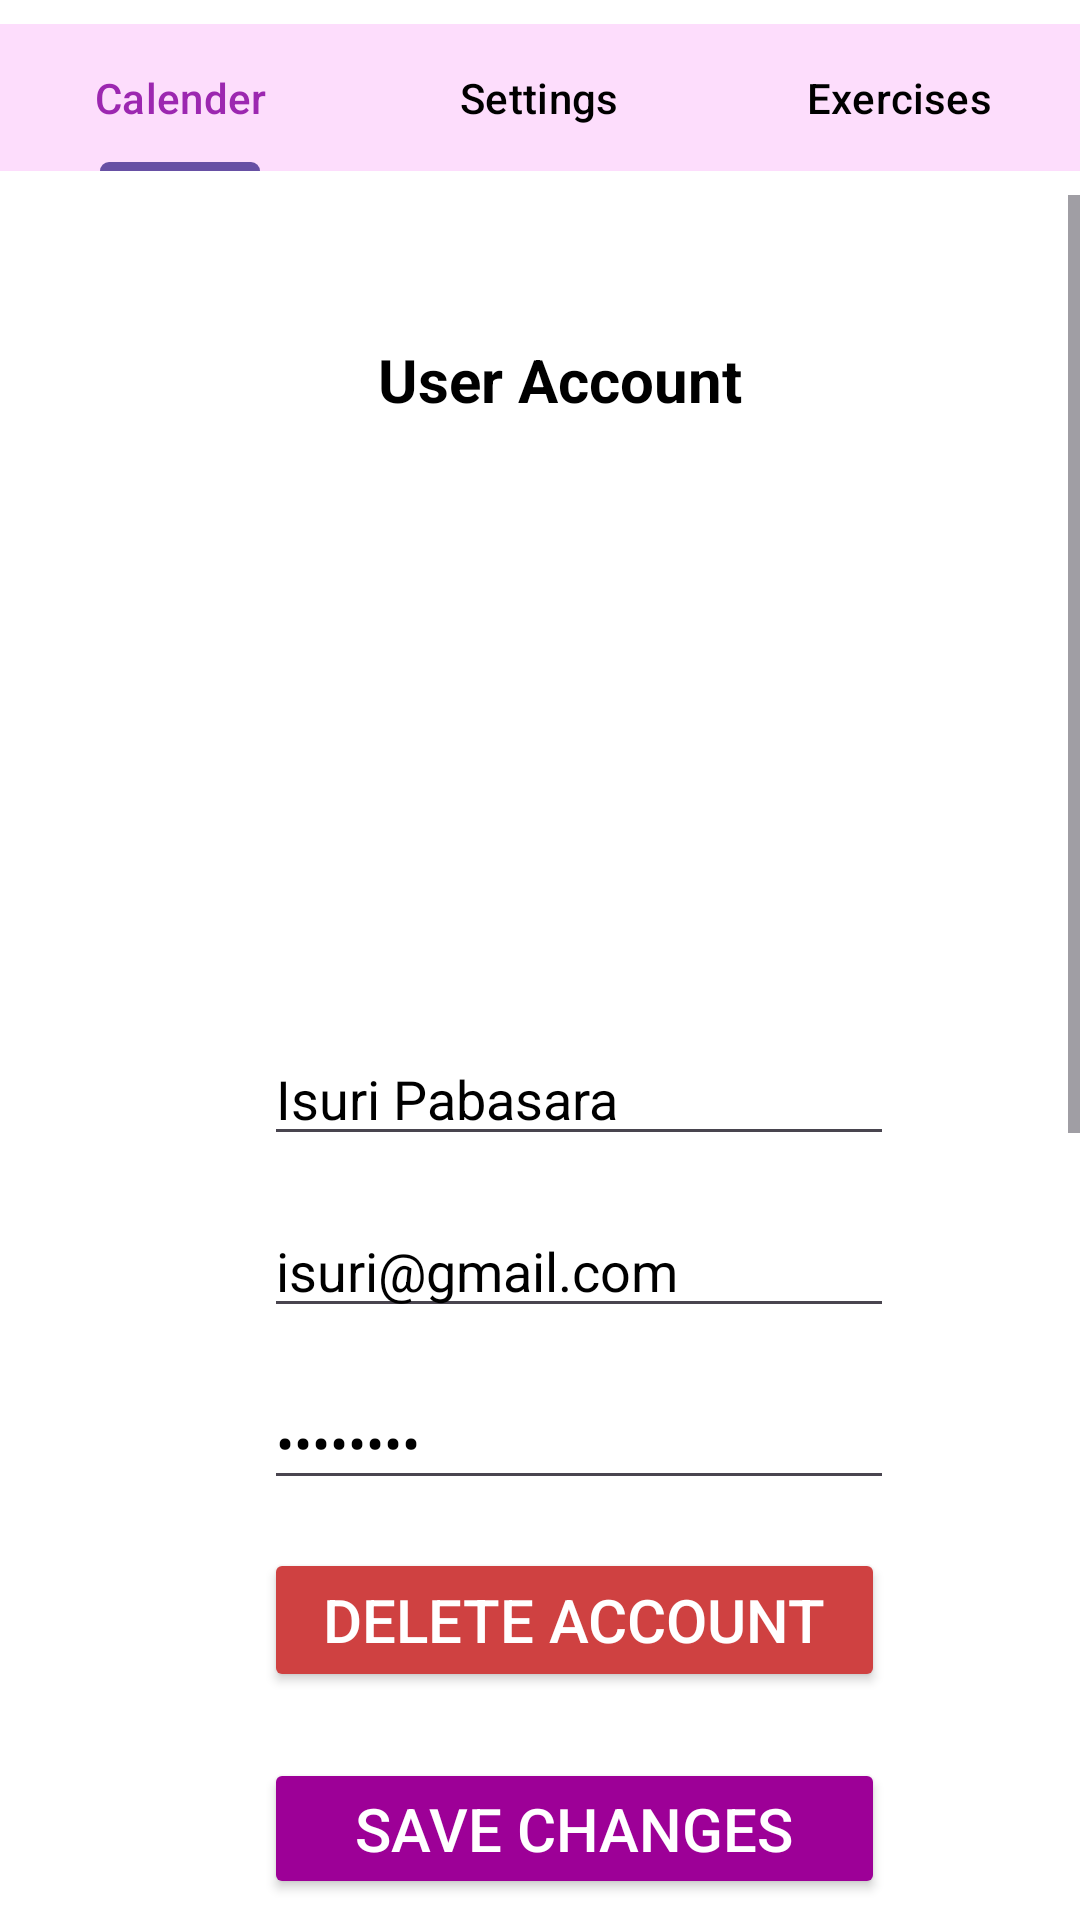

This screen was rendered from an Android layout file. Write that file and the resources it references.
<!-- AndroidManifest.xml: application theme Theme.PeriodTracker -->
<!-- res/layout/activity_settings.xml -->
<?xml version="1.0" encoding="utf-8"?>
<androidx.constraintlayout.widget.ConstraintLayout xmlns:android="http://schemas.android.com/apk/res/android"
    xmlns:app="http://schemas.android.com/apk/res-auto"
    xmlns:tools="http://schemas.android.com/tools"
    android:layout_width="match_parent"
    android:layout_height="match_parent"
    android:background="#FFFFFF"
    tools:context=".settings">

    <com.google.android.material.tabs.TabLayout
        android:id="@+id/tabLayout2"
        android:layout_width="match_parent"
        android:layout_height="49dp"
        android:layout_marginTop="8dp"
        android:background="@color/BabyPink"
        app:tabSelectedTextColor="#9C27B0"
        app:tabTextColor="#000000"
        app:layout_constraintTop_toTopOf="parent"
        app:layout_constraintStart_toStartOf="parent"
        app:layout_constraintEnd_toEndOf="parent">

        <com.google.android.material.tabs.TabItem
            android:id="@+id/settings_Calender"
            android:layout_width="wrap_content"
            android:layout_height="wrap_content"
            android:text="Calender" />

        <com.google.android.material.tabs.TabItem
            android:id="@+id/settings_settings"
            android:layout_width="wrap_content"
            android:layout_height="wrap_content"
            android:text="Settings" />

        <com.google.android.material.tabs.TabItem
            android:id="@+id/settings_myAcc"
            android:layout_width="wrap_content"
            android:layout_height="wrap_content"
            android:text="@string/exercise" />
    </com.google.android.material.tabs.TabLayout>

    <ScrollView
        android:layout_width="match_parent"
        android:layout_height="0dp"
        android:layout_marginTop="8dp"
        app:layout_constraintBottom_toBottomOf="parent"
        app:layout_constraintTop_toBottomOf="@id/tabLayout2"
        app:layout_constraintVertical_bias="1.0"
        tools:layout_editor_absoluteX="0dp">

        <LinearLayout
            android:layout_width="match_parent"
            android:layout_height="wrap_content"
            android:orientation="vertical"
            android:padding="16dp">

            <TextView
                android:id="@+id/textView8"
                android:layout_width="wrap_content"
                android:layout_height="wrap_content"
                android:layout_marginStart="110dp"
                android:layout_marginTop="32dp"
                android:text="@string/MyAccount"
                android:textColor="#000000"
                android:textSize="20sp"
                android:textStyle="bold" />

            <ImageView
                android:id="@+id/imageView10"
                android:layout_width="206dp"
                android:layout_height="158dp"
                android:layout_marginStart="70dp"
                android:layout_marginTop="10dp"
                android:src="@drawable/user" />

            <EditText
                android:id="@+id/myName"
                android:layout_width="wrap_content"
                android:layout_height="wrap_content"
                android:layout_marginStart="72dp"
                android:layout_marginTop="36dp"
                android:editable="true"
                android:ems="10"
                android:inputType="text"
                android:text="Isuri Pabasara"
                android:textColor="#000000" />

            <EditText
                android:id="@+id/myEmail"
                android:layout_width="wrap_content"
                android:layout_height="wrap_content"
                android:layout_marginStart="72dp"
                android:layout_marginTop="16dp"
                android:editable="true"
                android:ems="10"
                android:inputType="text"
                android:text="isuri@gmail.com"
                android:textColor="#000000" />

            <EditText
                android:id="@+id/editTextText5"
                android:layout_width="wrap_content"
                android:layout_height="wrap_content"
                android:layout_marginStart="72dp"
                android:layout_marginTop="16dp"
                android:editable="true"
                android:ems="10"
                android:inputType="textPassword"
                android:text="********"
                android:textColor="#000000" />


            <Button
                android:id="@+id/deleteBTN"
                android:layout_width="207dp"
                android:layout_height="48dp"
                android:layout_marginStart="72dp"
                android:layout_marginTop="16dp"
                android:backgroundTint="#CF4141"
                android:text="Delete account"
                android:textColor="#FFFFFF"
                android:textSize="20sp" />

            <Button
                android:id="@+id/saveBTN1"
                android:layout_width="207dp"
                android:layout_height="47dp"
                android:layout_marginStart="72dp"
                android:layout_marginTop="22dp"
                android:backgroundTint="#9D0097"
                android:text="Save Changes"
                android:textColor="#FFFFFF"
                android:textSize="20sp" />

            <TextView
                android:id="@+id/settingsSetting"
                android:layout_width="wrap_content"
                android:layout_height="wrap_content"
                android:layout_marginLeft="110dp"
                android:layout_marginTop="32dp"
                android:text="Period Details"
                android:textColor="#000000"
                android:textSize="20sp"
                android:textStyle="bold" />

            <ImageView
                android:id="@+id/imageView7"
                android:layout_width="218dp"
                android:layout_height="129dp"
                android:layout_marginLeft="65dp"
                android:layout_marginTop="32dp"
                android:src="@drawable/butterfly" />

            <LinearLayout
                android:layout_width="match_parent"
                android:layout_height="wrap_content"
                android:layout_marginTop="32dp"
                android:orientation="horizontal">

                <ImageView
                    android:id="@+id/imageView8"
                    android:layout_width="45dp"
                    android:layout_height="40dp"
                    android:layout_marginLeft="40dp"
                    android:src="@drawable/pngwing_com__8_" />

                <TextView
                    android:id="@+id/textView9"
                    android:layout_width="wrap_content"
                    android:layout_height="wrap_content"
                    android:layout_marginStart="16dp"
                    android:text="Period Length"
                    android:textColor="#000000"
                    android:textSize="16sp"
                    android:textStyle="bold" />

                <EditText
                    android:id="@+id/editTextText2"
                    android:layout_width="120dp"
                    android:layout_height="40dp"
                    android:layout_marginStart="8dp"
                    android:editable="true"
                    android:inputType="number"
                    android:text=""
                    android:textColor="#000000" />
            </LinearLayout>

            <LinearLayout
                android:layout_width="match_parent"
                android:layout_height="wrap_content"
                android:layout_marginTop="16dp"
                android:orientation="horizontal">

                <ImageView
                    android:id="@+id/imageView9"
                    android:layout_width="47dp"
                    android:layout_height="46dp"
                    android:layout_marginLeft="45dp"
                    android:src="@drawable/pngwing_com__9_" />

                <TextView
                    android:id="@+id/textView10"
                    android:layout_width="wrap_content"
                    android:layout_height="wrap_content"
                    android:layout_marginStart="12dp"
                    android:text="Cycle Length"
                    android:textColor="#000000"
                    android:textSize="16sp"
                    android:textStyle="bold" />

                <EditText
                    android:id="@+id/editTextText3"
                    android:layout_width="120dp"
                    android:layout_height="45dp"
                    android:layout_marginStart="8dp"
                    android:layout_marginLeft="30dp"
                    android:editable="true"
                    android:inputType="number"
                    android:text=""
                    android:textColor="#000000" />
            </LinearLayout>

            <Switch
                android:id="@+id/switch1"
                android:layout_width="wrap_content"
                android:layout_height="wrap_content"
                android:layout_marginLeft="200dp"
                android:layout_marginTop="16dp"
                android:text="Pregnet"
                android:textColor="#000000"
                android:textSize="20sp"
                android:thumbTint="@color/purple"
                android:trackTint="@color/black" />

            <Button
                android:id="@+id/saveBTN2"
                android:layout_width="207dp"
                android:layout_height="47dp"
                android:layout_marginStart="72dp"
                android:layout_marginTop="30dp"
                android:backgroundTint="#9D0097"
                android:text="Save Changes"
                android:textColor="#FFFFFF"
                android:textSize="20sp" />

        </LinearLayout>
    </ScrollView>
</androidx.constraintlayout.widget.ConstraintLayout>
<!-- resources referenced by this layout -->
<resources>
  <color name="BabyPink">#FDDDFC</color>
  <color name="black">#FF000000</color>
  <color name="purple">#9D0097</color>
  <!-- drawable butterfly: jpg bitmap (drawable, 420093 bytes) -->
  <!-- drawable pngwing_com__8_: png bitmap (drawable, 10693 bytes) -->
  <string name="MyAccount">User Account</string>
  <string name="exercise">Exercises</string>
  <style name="Theme.PeriodTracker" parent="Base.Theme.PeriodTracker" />
  <style name="Base.Theme.PeriodTracker" parent="Theme.Material3.DayNight.NoActionBar">
          
          
      </style>
</resources>
